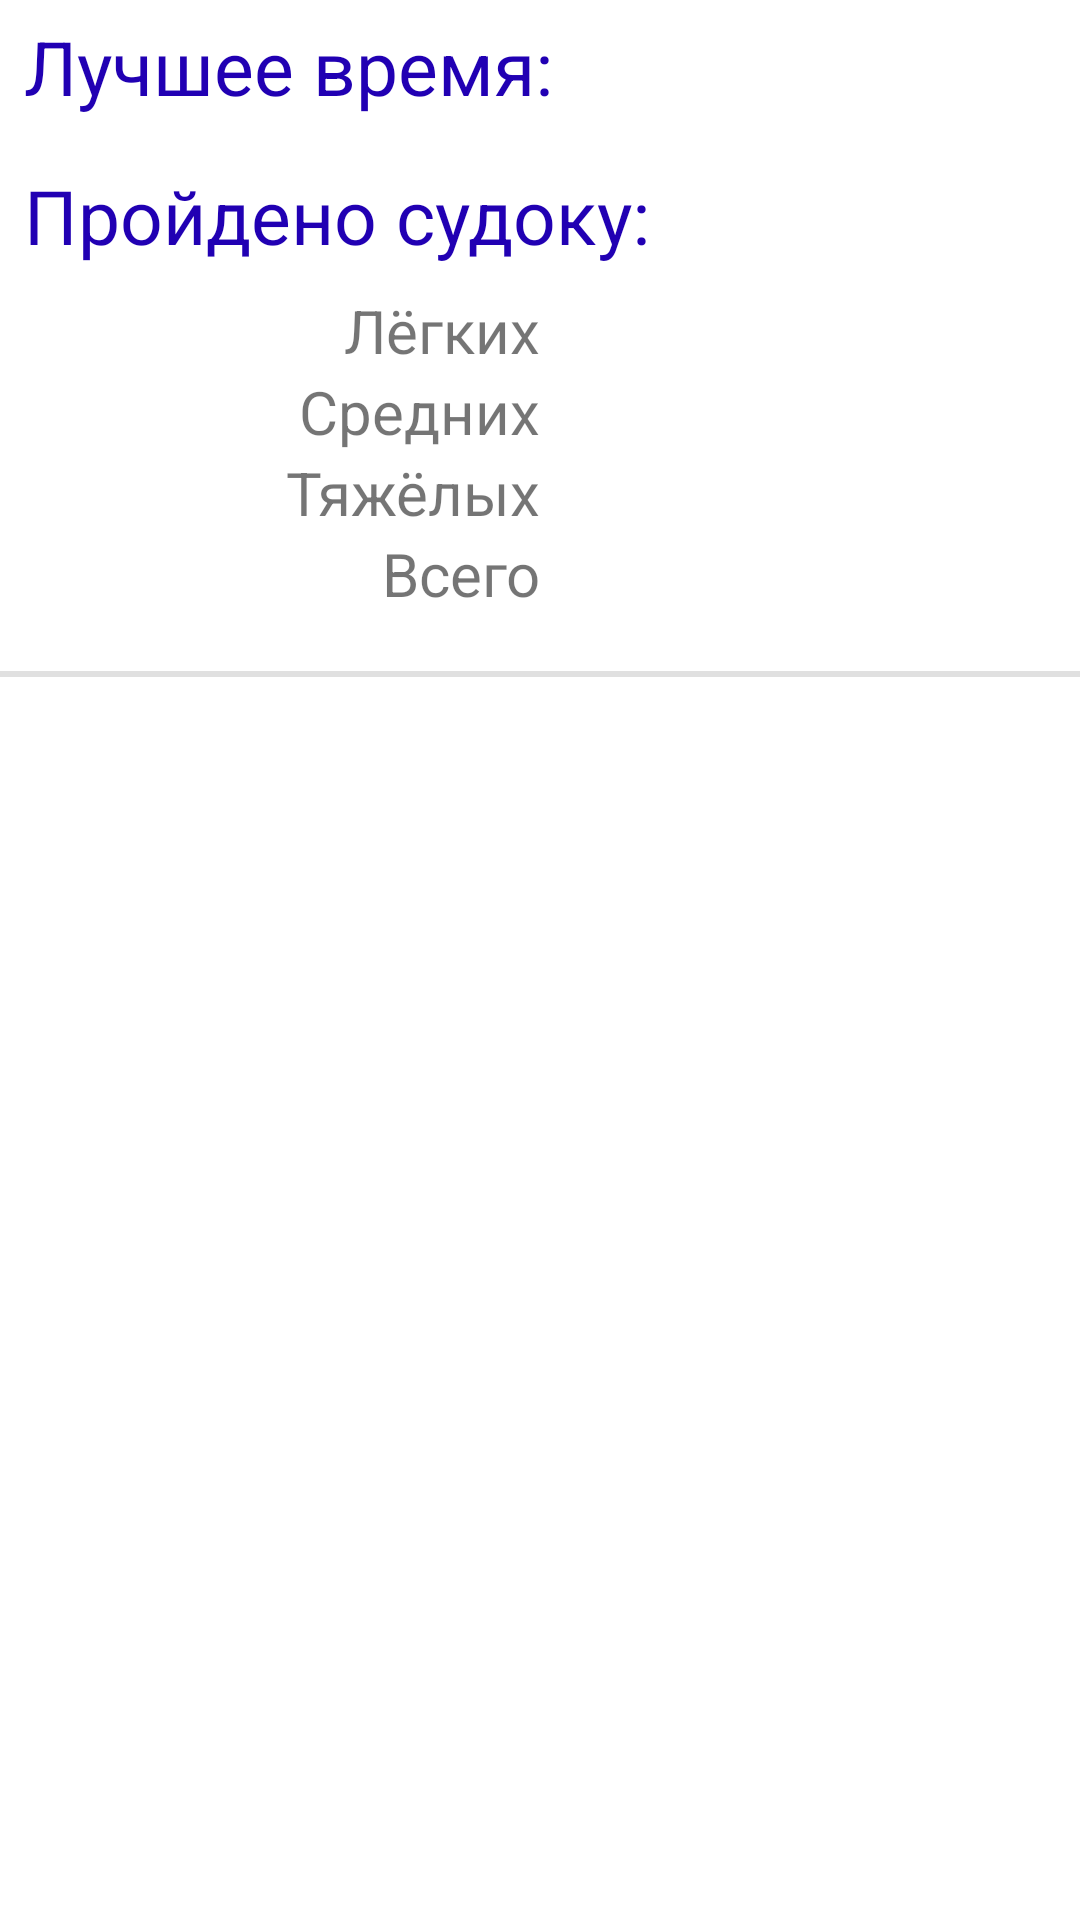

Write the Android layout XML for this screen, with the resource values it uses.
<!-- AndroidManifest.xml: application theme Theme.Sudoku -->
<!-- res/layout/activity_records.xml -->
<?xml version="1.0" encoding="utf-8"?>
<androidx.constraintlayout.widget.ConstraintLayout xmlns:android="http://schemas.android.com/apk/res/android"
    xmlns:app="http://schemas.android.com/apk/res-auto"
    xmlns:tools="http://schemas.android.com/tools"
    android:layout_width="match_parent"
    android:layout_height="match_parent"
    android:orientation="vertical"
    tools:context=".records.RecordsActivity">

    <LinearLayout
        android:id="@+id/linearLayout4"
        android:layout_width="0dp"
        android:layout_height="wrap_content"
        android:layout_marginStart="8dp"
        android:layout_marginBottom="8dp"
        android:gravity="center_vertical"
        android:orientation="horizontal"
        app:layout_constraintBottom_toBottomOf="parent"
        app:layout_constraintEnd_toEndOf="parent"
        app:layout_constraintHorizontal_bias="0.444"
        app:layout_constraintStart_toStartOf="parent"
        app:layout_constraintTop_toTopOf="parent"
        app:layout_constraintVertical_bias="0.009">

        <TextView
            android:id="@+id/bestTimeTextView"
            android:layout_width="wrap_content"
            android:layout_height="wrap_content"
            android:layout_weight="1"
            android:text="@string/best_time_text"
            android:textColor="@color/purple_700"
            android:textSize="25sp" />

        <TextView
            android:id="@+id/bestTime"
            android:layout_width="wrap_content"
            android:layout_height="wrap_content"
            android:layout_weight="1"
            android:gravity="center" />
    </LinearLayout>

    <TextView
        android:id="@+id/finishedSudokuTextView"
        android:layout_width="0dp"
        android:layout_height="wrap_content"
        android:layout_marginStart="8dp"
        android:layout_marginTop="16dp"
        android:text="@string/finished_sudoku"
        android:textColor="@color/purple_700"
        android:textSize="25sp"
        app:layout_constraintEnd_toEndOf="parent"
        app:layout_constraintStart_toStartOf="parent"
        app:layout_constraintTop_toBottomOf="@+id/linearLayout4" />

    <LinearLayout
        android:id="@+id/linearLayout5"
        android:layout_width="match_parent"
        android:layout_height="wrap_content"
        android:layout_marginTop="8dp"
        android:orientation="vertical"
        app:layout_constraintEnd_toEndOf="parent"
        app:layout_constraintStart_toStartOf="parent"
        app:layout_constraintTop_toBottomOf="@+id/finishedSudokuTextView">

        <LinearLayout
            android:layout_width="match_parent"
            android:layout_height="wrap_content"
            android:orientation="horizontal">

            <TextView
                android:id="@+id/easyTextView"
                android:layout_width="match_parent"
                android:layout_height="wrap_content"
                android:layout_weight="1"
                android:gravity="right"
                android:text="@string/easy"
                android:textSize="20sp" />

            <TextView
                android:id="@+id/easyRecord"
                android:layout_width="match_parent"
                android:layout_height="wrap_content"
                android:layout_weight="1"
                android:gravity="center" />
        </LinearLayout>

        <LinearLayout
            android:layout_width="match_parent"
            android:layout_height="match_parent"
            android:orientation="horizontal">

            <TextView
                android:id="@+id/mediumTextView"
                android:layout_width="match_parent"
                android:layout_height="wrap_content"
                android:layout_weight="1"
                android:gravity="right"
                android:text="@string/medium"
                android:textSize="20sp" />

            <TextView
                android:id="@+id/mediumRecord"
                android:layout_width="match_parent"
                android:layout_height="wrap_content"
                android:layout_weight="1"
                android:gravity="center" />
        </LinearLayout>

        <LinearLayout
            android:layout_width="match_parent"
            android:layout_height="match_parent"
            android:orientation="horizontal">

            <TextView
                android:id="@+id/hardTextView"
                android:layout_width="match_parent"
                android:layout_height="wrap_content"
                android:layout_weight="1"
                android:gravity="right"
                android:text="@string/hard"
                android:textSize="20sp" />

            <TextView
                android:id="@+id/hardRecord"
                android:layout_width="match_parent"
                android:layout_height="wrap_content"
                android:layout_weight="1"
                android:gravity="center" />
        </LinearLayout>

        <LinearLayout
            android:layout_width="match_parent"
            android:layout_height="match_parent"
            android:orientation="horizontal">

            <TextView
                android:id="@+id/allTextView"
                android:layout_width="match_parent"
                android:layout_height="wrap_content"
                android:layout_weight="1"
                android:gravity="right"
                android:text="@string/all"
                android:textSize="20sp" />

            <TextView
                android:id="@+id/allRecord"
                android:layout_width="match_parent"
                android:layout_height="wrap_content"
                android:layout_weight="1"
                android:gravity="center" />
        </LinearLayout>
    </LinearLayout>

    <View
        android:id="@+id/divider"
        android:layout_width="match_parent"
        android:layout_height="2dp"
        android:layout_marginTop="8dp"
        android:background="?android:attr/listDivider"
        app:layout_constraintBottom_toBottomOf="parent"
        app:layout_constraintEnd_toEndOf="parent"
        app:layout_constraintHorizontal_bias="1.0"
        app:layout_constraintStart_toStartOf="parent"
        app:layout_constraintTop_toBottomOf="@+id/linearLayout5"
        app:layout_constraintVertical_bias="0.026" />

    <FrameLayout
        android:id="@+id/records"
        android:layout_width="0dp"
        android:layout_height="0dp"
        app:layout_constraintBottom_toBottomOf="parent"
        app:layout_constraintEnd_toEndOf="parent"
        app:layout_constraintStart_toStartOf="parent"
        app:layout_constraintTop_toBottomOf="@+id/divider">

        <TextView
            android:id="@+id/records_without_authorization"
            android:layout_width="wrap_content"
            android:layout_height="wrap_content"
            android:layout_gravity="center"
            android:gravity="center"
            android:textSize="18sp"/>
    </FrameLayout>

</androidx.constraintlayout.widget.ConstraintLayout>
<!-- resources referenced by this layout -->
<resources>
  <color name="purple_700">#2100B3</color>
  <string name="all">Всего</string>
  <string name="best_time_text">Лучшее время:</string>
  <string name="easy">Лёгких</string>
  <string name="finished_sudoku">Пройдено судоку:</string>
  <string name="hard">Тяжёлых</string>
  <string name="medium">Средних</string>
  <style name="Theme.Sudoku" parent="Theme.MaterialComponents.DayNight.DarkActionBar">
          
          <item name="colorPrimary">#404040</item>
          <item name="colorPrimaryVariant">?attr/colorButtonNormal</item>
          <item name="colorOnPrimary">@color/black</item>
          
          <item name="colorSecondary">@color/purple_700</item>
          <item name="colorSecondaryVariant">@color/teal_700</item>
          <item name="colorOnSecondary">@color/black</item>
          
          <item name="android:statusBarColor" tools:targetApi="l">?attr/colorPrimaryVariant</item>
          
  
          
      </style>
  <color name="black">#FF000000</color>
  <color name="teal_700">#FF018786</color>
</resources>
